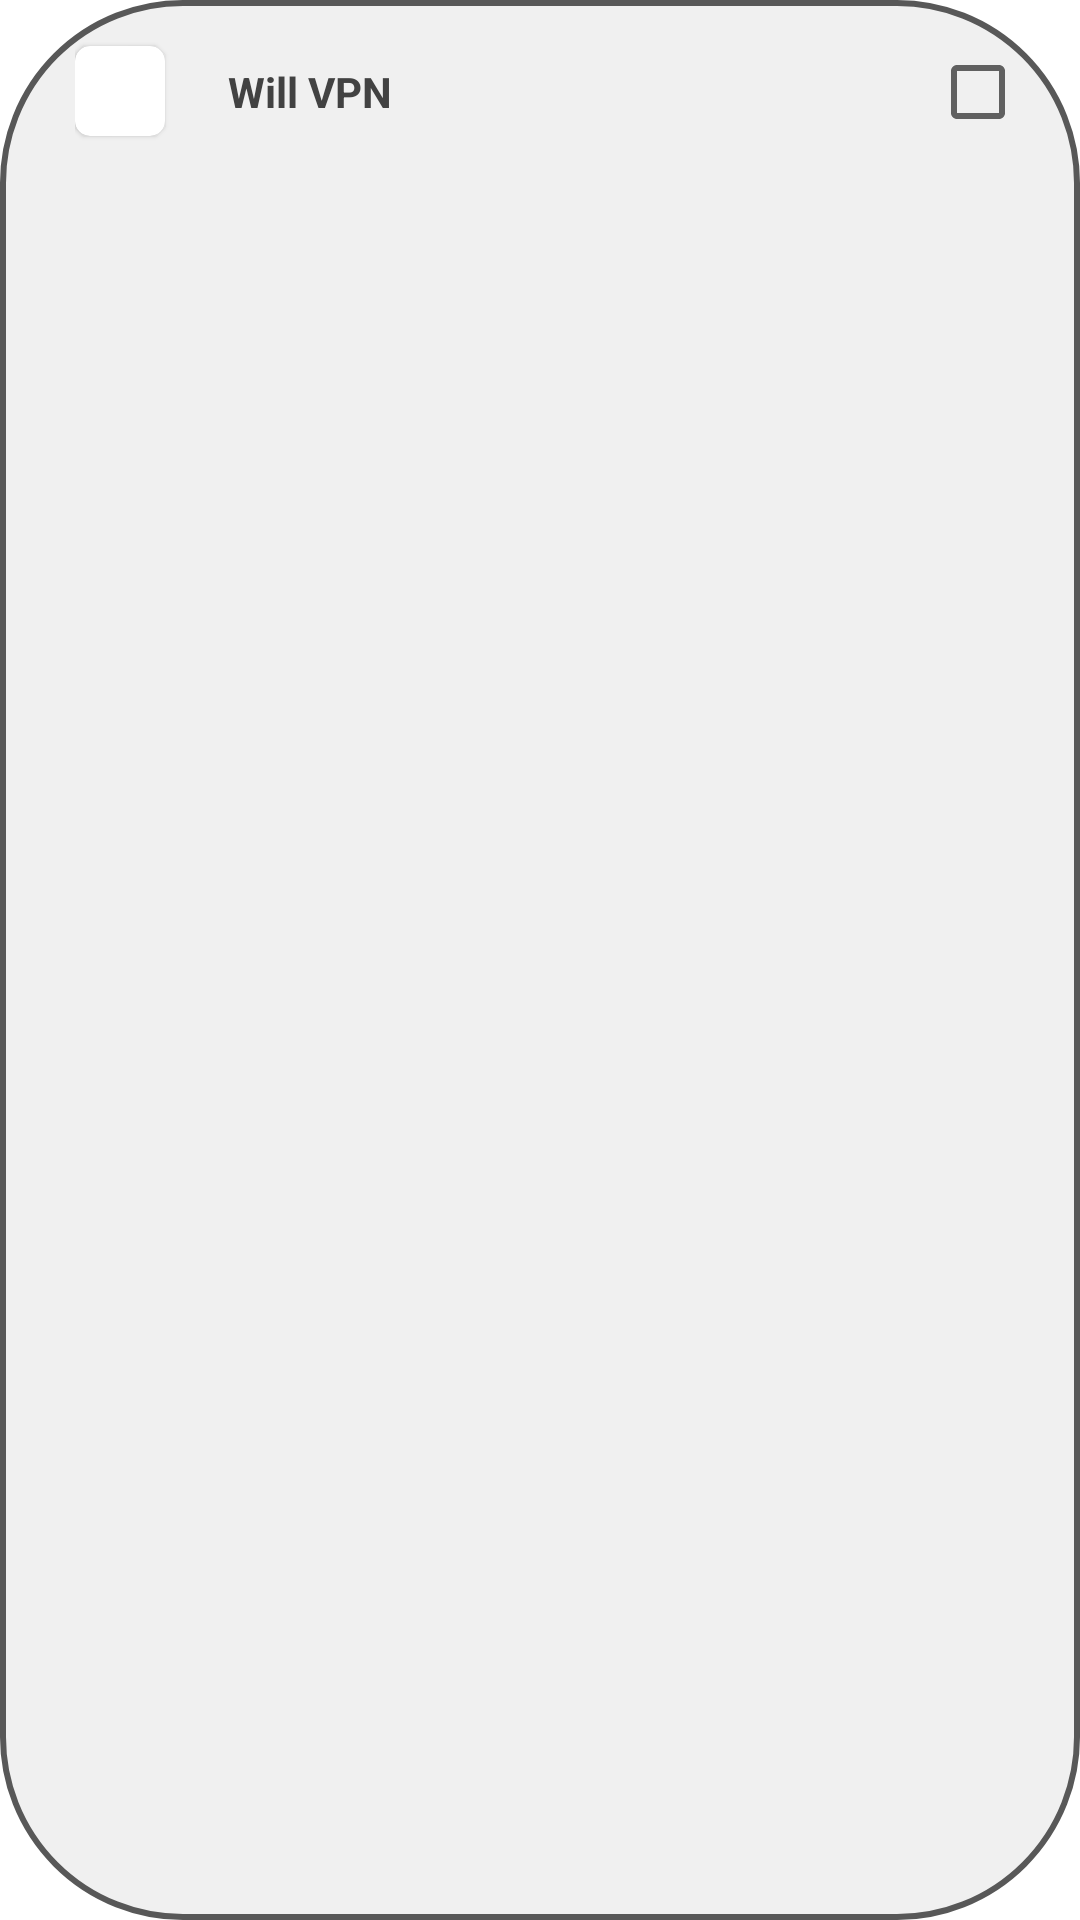

Produce the Android XML layout that renders to this screen, including the resource entries it uses.
<!-- AndroidManifest.xml: application theme AppTheme -->
<!-- res/layout/language_adapter.xml -->
<?xml version="1.0" encoding="utf-8"?>

<RelativeLayout xmlns:android="http://schemas.android.com/apk/res/android"
    xmlns:app="http://schemas.android.com/apk/res-auto"
    android:id="@+id/relativeLayout_language_adapter"
    android:layout_width="match_parent"
    android:layout_height="wrap_content"
    android:layout_marginBottom="10dp"
    android:background="@drawable/language_bg">

    <RelativeLayout
        android:layout_width="match_parent"
        android:layout_height="45dp"
        android:layout_marginTop="8dp"
        android:layout_marginBottom="8dp"
        android:layout_marginStart="25dp"
        android:layout_marginEnd="25dp">

        <com.google.android.material.card.MaterialCardView
            android:id="@+id/cardView_language_adapter"
            android:layout_width="wrap_content"
            android:layout_height="wrap_content"
            app:cardCornerRadius="5dp"
            android:layout_centerVertical="true">

            <ImageView
                android:id="@+id/imageView_language_adapter"
                android:layout_width="30dp"
                android:layout_height="30dp"
                android:scaleType="fitXY"
                android:src="@drawable/logo"
                android:contentDescription="@string/app_name" />

        </com.google.android.material.card.MaterialCardView>

        <View
            android:id="@+id/view_language"
            android:layout_width="1dp"
            android:layout_height="match_parent"
            android:layout_marginTop="2dp"
            android:layout_marginBottom="2dp"
            android:layout_toEndOf="@+id/cardView_language_adapter"
            android:layout_marginStart="10dp"
            android:background="@drawable/line_language" />

        <RelativeLayout
            android:layout_width="match_parent"
            android:layout_height="wrap_content"
            android:layout_centerVertical="true"
            android:layout_toEndOf="@+id/view_language">

            <com.google.android.material.textview.MaterialTextView
                android:id="@+id/textView_language_adapter"
                android:layout_width="match_parent"
                android:layout_height="wrap_content"
                android:layout_centerVertical="true"
                android:layout_toStartOf="@+id/checkBox_language_adapter"
                android:layout_marginStart="10dp"
                android:layout_marginEnd="10dp"
                android:text="@string/app_name"
                android:textSize="14sp"
                android:maxLines="1"
                android:ellipsize="end"
                android:textColor="@color/textView_language_adapter"
                android:textStyle="bold" />

            <CheckBox
                android:id="@+id/checkBox_language_adapter"
                android:layout_width="25dp"
                android:layout_height="25dp"
                android:layout_marginStart="10dp"
                android:layout_centerVertical="true"
                android:layout_alignParentEnd="true" />

        </RelativeLayout>

    </RelativeLayout>

</RelativeLayout>
<!-- resources referenced by this layout -->
<resources>
  <color name="textView_language_adapter">#424242</color>
  <!-- drawable language_bg (drawable) -->
  <?xml version="1.0" encoding="utf-8"?>
  
  <layer-list xmlns:android="http://schemas.android.com/apk/res/android">
  
      <item>
          <shape android:shape="rectangle">
              <corners android:radius="60dp" />
              <solid android:color="@color/bg_color_language"/>
              <stroke
                  android:width="2dp"
                  android:color="@color/line_language" />
          </shape>
      </item>
  
  </layer-list>
  <string name="app_name">Will VPN</string>
  <style name="AppTheme" parent="Theme.MaterialComponents.DayNight.NoActionBar">
  
          <item name="colorPrimary">@color/colorPrimary</item>
          <item name="colorPrimaryDark">@color/colorPrimaryDark</item>
          <item name="colorAccent">@color/colorAccent</item>
      </style>
  <color name="bg_color_language">#F0F0F0</color>
  <color name="line_language">#585858</color>
  <color name="colorPrimary">#0D1543</color>
  <color name="colorPrimaryDark">#0D1543</color>
  <color name="colorAccent">#FF4081</color>
</resources>
